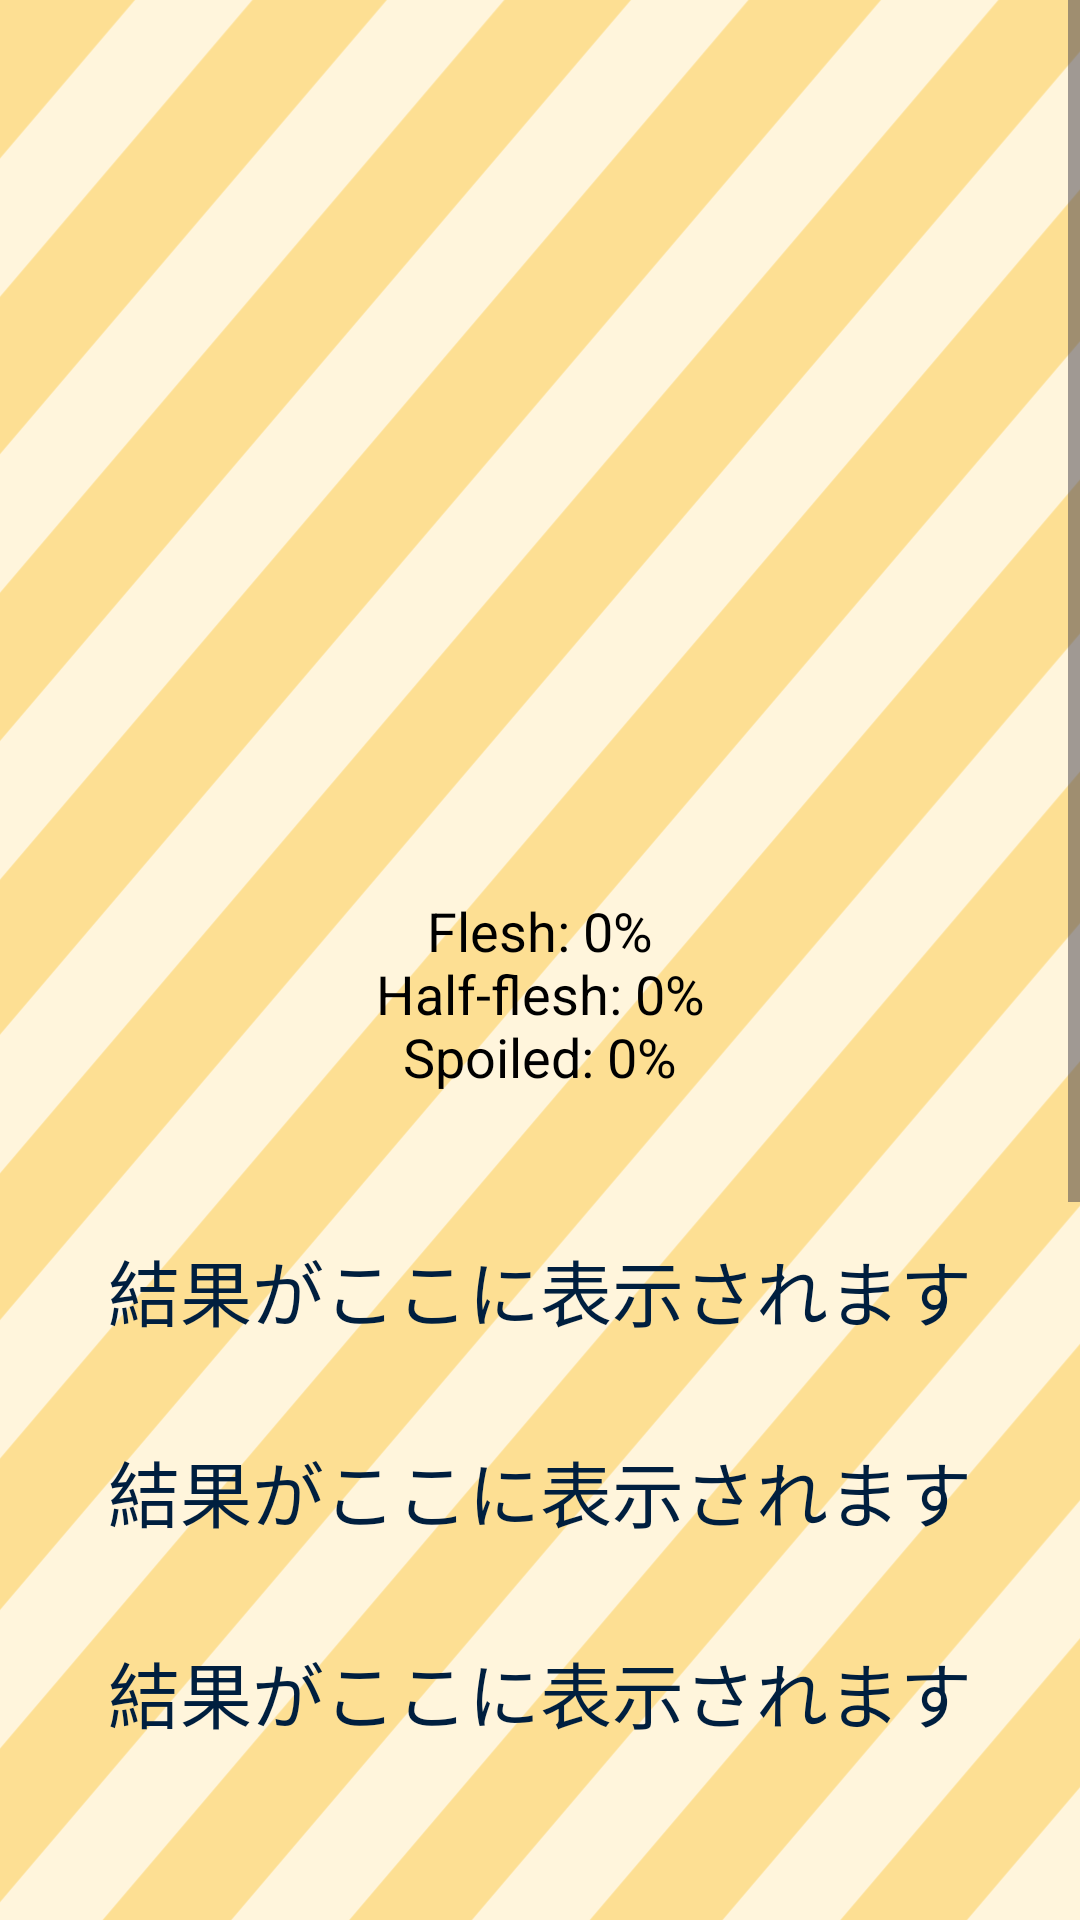

The Android layout XML behind this screen, and the referenced resources:
<!-- AndroidManifest.xml: application theme Theme.FreshMeatIdentification -->
<!-- res/layout/activity_result.xml -->
<?xml version="1.0" encoding="utf-8"?>
<androidx.constraintlayout.widget.ConstraintLayout xmlns:android="http://schemas.android.com/apk/res/android"
    xmlns:app="http://schemas.android.com/apk/res-auto"
    android:layout_width="match_parent"
    android:layout_height="match_parent"
    android:background="@drawable/pg_background">


    <ScrollView
        android:layout_width="match_parent"
        android:layout_height="match_parent">

        
        <LinearLayout
            android:layout_width="wrap_content"
            android:layout_height="wrap_content"
            android:orientation="vertical">
            
            <ImageView
                android:id="@+id/imageView"
                android:layout_width="match_parent"
                android:layout_height="250dp"
                android:layout_marginTop="20dp"
                android:layout_margin="8dp"
                android:scaleType="centerCrop" />

            
            <TextView
                android:id="@+id/percentage_text_view"
                android:layout_width="match_parent"
                android:layout_height="match_parent"
                android:layout_marginTop="32dp"
                android:gravity="center"
                android:text="@string/default_percentage"
                android:textSize="18sp"
                android:textColor="#000000" />

            
            <TextView
                android:id="@+id/result1_text_view"
                android:layout_width="match_parent"
                android:layout_height="match_parent"
                android:layout_marginTop="32dp"
                android:gravity="center"
                android:padding="16dp"
                android:text="@string/result_here"
                android:textColor="#001F3F"
                android:textSize="24sp" />

            
            <TextView
                android:id="@+id/result2_text_view"
                android:layout_width="match_parent"
                android:layout_height="match_parent"
                android:gravity="center"
                android:padding="16dp"
                android:text="@string/result_here"
                android:textColor="#001F3F"
                android:textSize="24sp" />
            
            <TextView
                android:id="@+id/result3_text_view"
                android:layout_width="match_parent"
                android:layout_height="match_parent"
                android:gravity="center"
                android:padding="16dp"
                android:text="@string/result_here"
                android:textColor="#001F3F"
                android:textSize="24sp" />
            
            <ImageView
                android:id="@+id/my_image_view"
                android:layout_width="match_parent"
                android:layout_height="250dp"
                android:gravity="center"
                android:src="@drawable/pg_table" />
            <Button
                android:id="@+id/first_return_button"
                android:layout_width="match_parent"
                android:layout_height="wrap_content"
                android:text="@string/first_return"
                android:textSize="22sp"
                android:textColor="#FFFFFF"
                android:backgroundTint="#A27AFF"
                android:layout_marginStart="30dp"
                android:layout_marginEnd="30dp"
                app:layout_constraintBottom_toBottomOf="parent"
                app:layout_constraintEnd_toEndOf="parent"
                app:layout_constraintHorizontal_bias="0.476"
                app:layout_constraintStart_toStartOf="parent"
                app:layout_constraintTop_toTopOf="parent"
                app:layout_constraintVertical_bias="0.976"
                />
            <Button
                android:id="@+id/end_button"
                android:layout_width="match_parent"
                android:layout_height="wrap_content"
                android:text="@string/end"
                android:textSize="22sp"
                android:textColor="#FFFFFF"
                android:backgroundTint="#A27AFF"
                android:layout_marginTop="30dp"
                android:layout_marginStart="30dp"
                android:layout_marginEnd="30dp"
                android:layout_marginBottom="40dp"
                app:layout_constraintBottom_toBottomOf="parent"
                app:layout_constraintEnd_toEndOf="parent"
                app:layout_constraintHorizontal_bias="0.476"
                app:layout_constraintStart_toStartOf="parent"
                app:layout_constraintTop_toTopOf="parent"
                app:layout_constraintVertical_bias="0.976"
                />
        </LinearLayout>

    </ScrollView>
</androidx.constraintlayout.widget.ConstraintLayout>
<!-- resources referenced by this layout -->
<resources>
  <!-- drawable pg_background: png bitmap (drawable, 189683 bytes) -->
  <!-- drawable pg_table: png bitmap (drawable, 53646 bytes) -->
  <string name="default_percentage">Flesh: 0%\nHalf-flesh: 0%\nSpoiled: 0%</string>
  <string name="end">終了</string>
  <string name="first_return">最初の画面に戻る</string>
  <string name="result_here">結果がここに表示されます</string>
  <style name="Theme.FreshMeatIdentification" parent="Base.Theme.FreshMeatIdentification" />
  <style name="Base.Theme.FreshMeatIdentification" parent="Theme.Material3.DayNight.NoActionBar">
          
          
      </style>
</resources>
